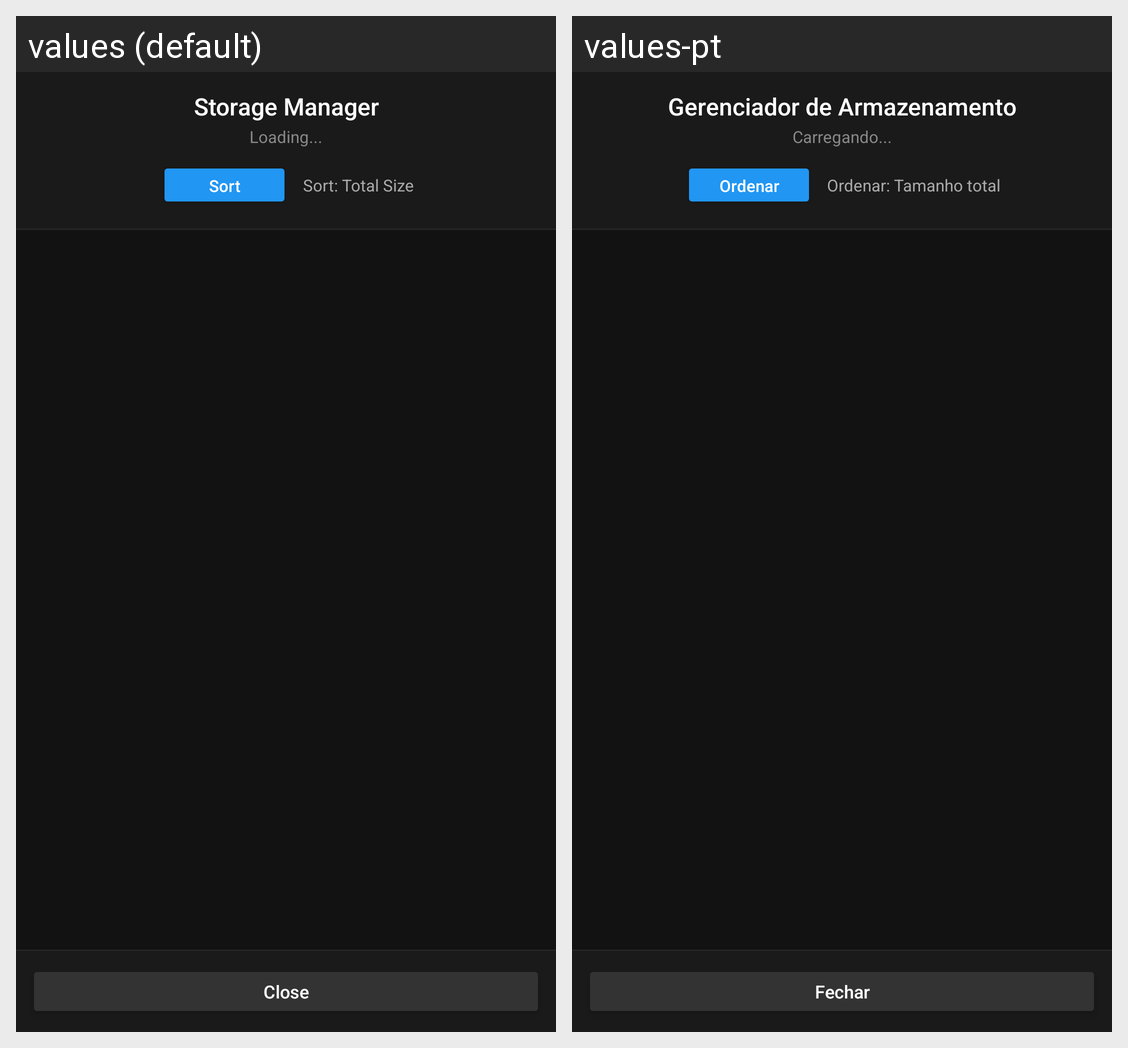

Here is an Android app screen in its default locale and in the app's own translations. Write out the translated-string differences for the strings that appear on this screen.
Android screen res/layout/activity_app_manager.xml rendered under 2 locales, left to right: values (default), values-pt. Device: Nexus 5 (rendered at 1080×1920; each locale shown at half size, 540×960, under a caption strip naming it); theme Theme.Orbita.Screen.
Strings drawn on this screen, with the default value and each locale's value (text and hints the layout hard-codes, and strings that could not be matched under every locale, appear in the picture but are not listed):

mgr_title
  values: Storage Manager
  values-pt: Gerenciador de Armazenamento

mgr_loading
  values: Loading...
  values-pt: Carregando...

mgr_sort
  values: Sort
  values-pt: Ordenar

mgr_sort_mode_total
  values: Sort: Total Size
  values-pt: Ordenar: Tamanho total

mgr_close
  values: Close
  values-pt: Fechar
